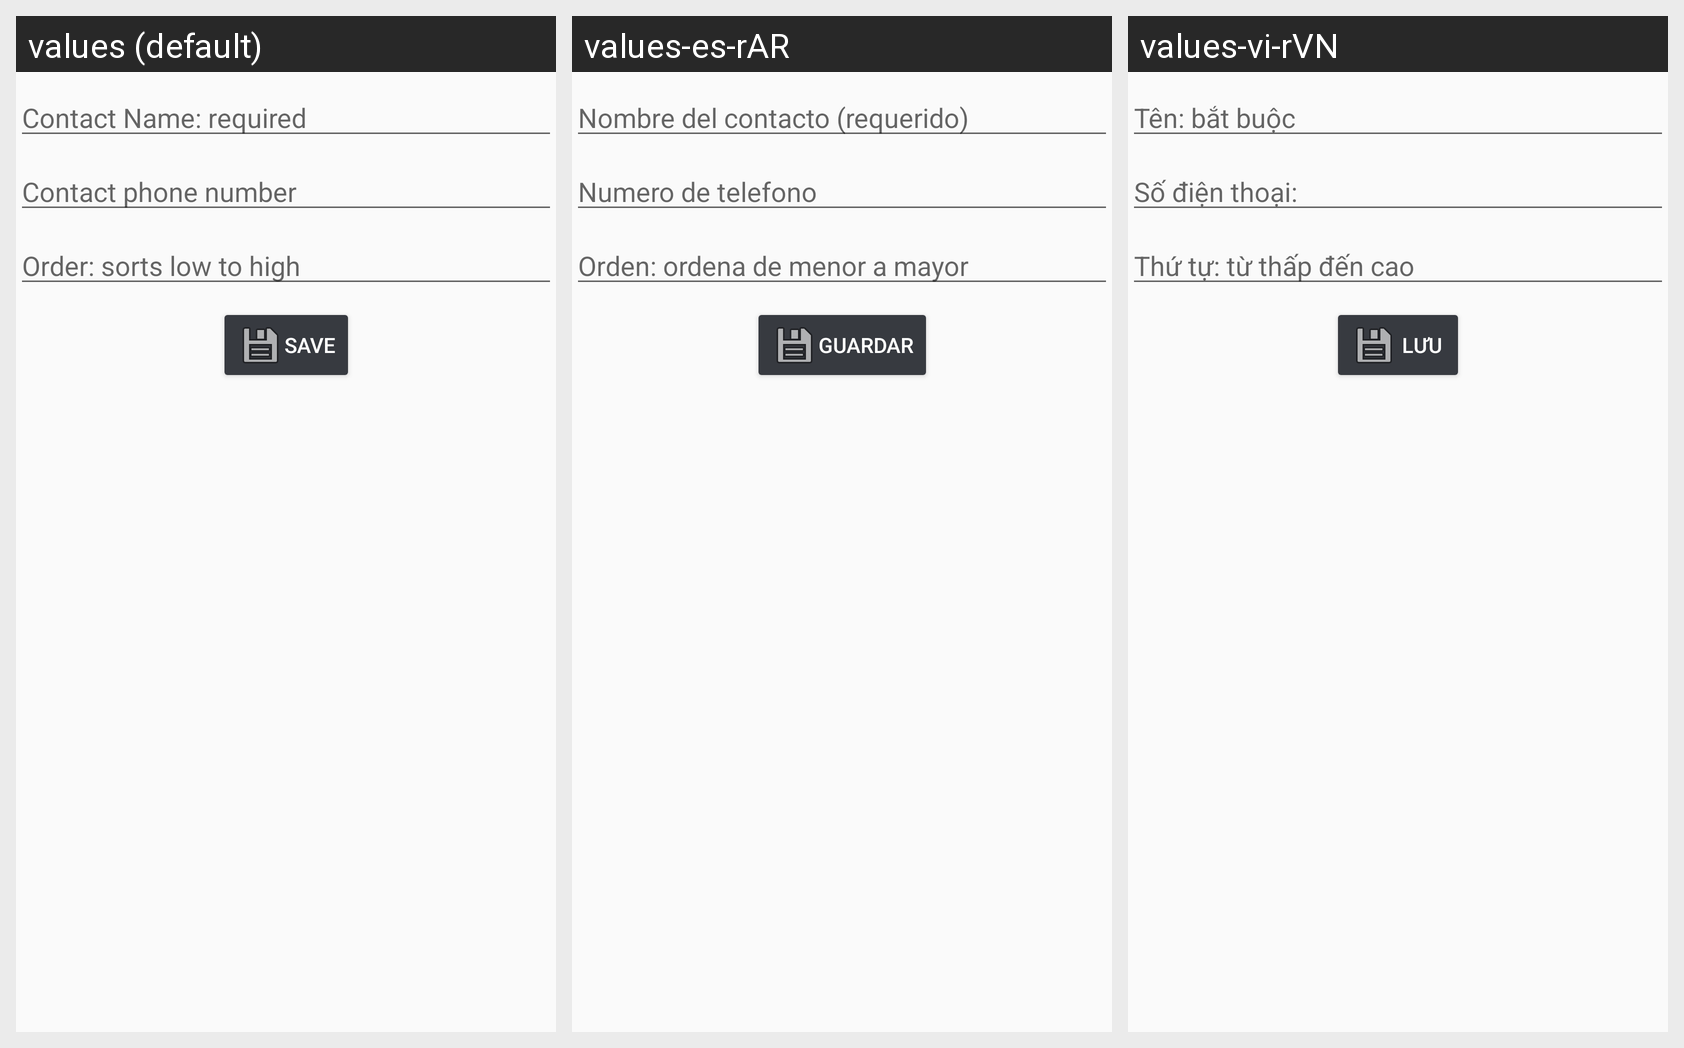

This grid shows one Android layout under several languages. Give, for every string resource on the screen, its name, the default text and each shown locale's text.
Android screen res/layout/add_edit.xml rendered under 3 locales, left to right: values (default), values-es-rAR, values-vi-rVN. Device: Nexus 5 (rendered at 1080×1920; each locale shown at half size, 540×960, under a caption strip naming it); theme AppTheme.NoActionBar.
Strings drawn on this screen, with the default value and each locale's value (text and hints the layout hard-codes, and strings that could not be matched under every locale, appear in the picture but are not listed):

addedit_save_hint
  values: Save
  values-es-rAR: Guardar
  values-vi-rVN: Lưu

addedit_sort_hint
  values: Order: sorts low to high
  values-es-rAR: Orden: ordena de menor a mayor
  values-vi-rVN: Thứ tự: từ thấp đến cao

addedit_name_hint
  values: Contact Name: required
  values-es-rAR: Nombre del contacto (requerido)
  values-vi-rVN: Tên: bắt buộc

addedit_description_hint
  values: Contact phone number
  values-es-rAR: Numero de telefono
  values-vi-rVN: Số điện thoại:
